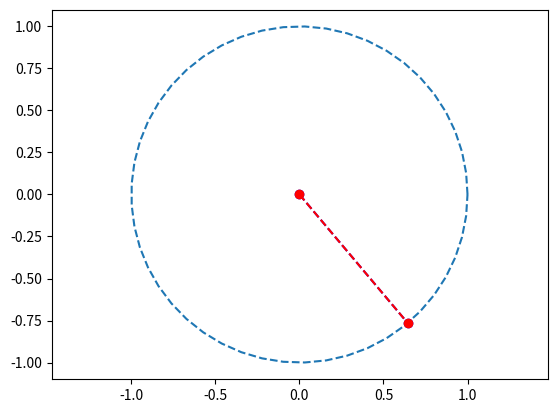

The script that saved this image:
import numpy as np
import matplotlib.pyplot as plt
from matplotlib.animation import FuncAnimation

def G(m, theta, alpha, beta):
    h = 2*np.pi/(m+1)
    A = np.diag(-2*np.ones(m)) + np.diag(np.ones(m-1), -1) + np.diag(np.ones(m-1), 1)
    A = A/h**2
    res =  A @ theta + np.sin(theta)
    res = np.reshape(res, (-1,))
    res[0] += alpha/h**2
    res[-1] += beta/h**2
    return res

def J(m, theta):
    h = 2*np.pi/(m+1)
    jacobi = np.diag(np.cos(theta))
    A = np.diag(-2*np.ones(m)) + np.diag(np.ones(m-1), -1) + np.diag(np.ones(m-1), 1)
    return jacobi + A/h**2


alpha=beta=0.7
m = 80 -1
ti = np.linspace(0, 2*np.pi, m+2)


theta = 0.7*np.cos(ti) + 0.5*np.sin(ti)


for i in range(8):
    delta = np.linalg.solve(J(m, theta[1:-1]), -G(m, theta[1:-1], alpha, beta))
    theta[1:-1] += delta


theta1 = 0.7+np.sin(ti/2)

for i in range(8):
    delta = np.linalg.solve(J(m, theta1[1:-1]), -G(m, theta1[1:-1], alpha, beta))
    theta1[1:-1] += delta



fig = plt.figure()
ax = fig.subplots()

t = np.linspace(0, 2*np.pi)
ax.plot(np.cos(t), np.sin(t), '--')
point1, = ax.plot([0, np.sin(theta[0])], [0, -np.cos(theta[0])], '--ob')
point2, = ax.plot([0, np.sin(theta1[0])], [0, -np.cos(theta1[0])], '--or')

def update(i):
    point1.set_data([0, np.sin(theta[i])], [0, -np.cos(theta[i])])
    point2.set_data([0, np.sin(theta1[i])], [0, -np.cos(theta1[i])])
    return

ani=FuncAnimation(fig, func=update, interval=20)
plt.axis('equal')
plt.show()
